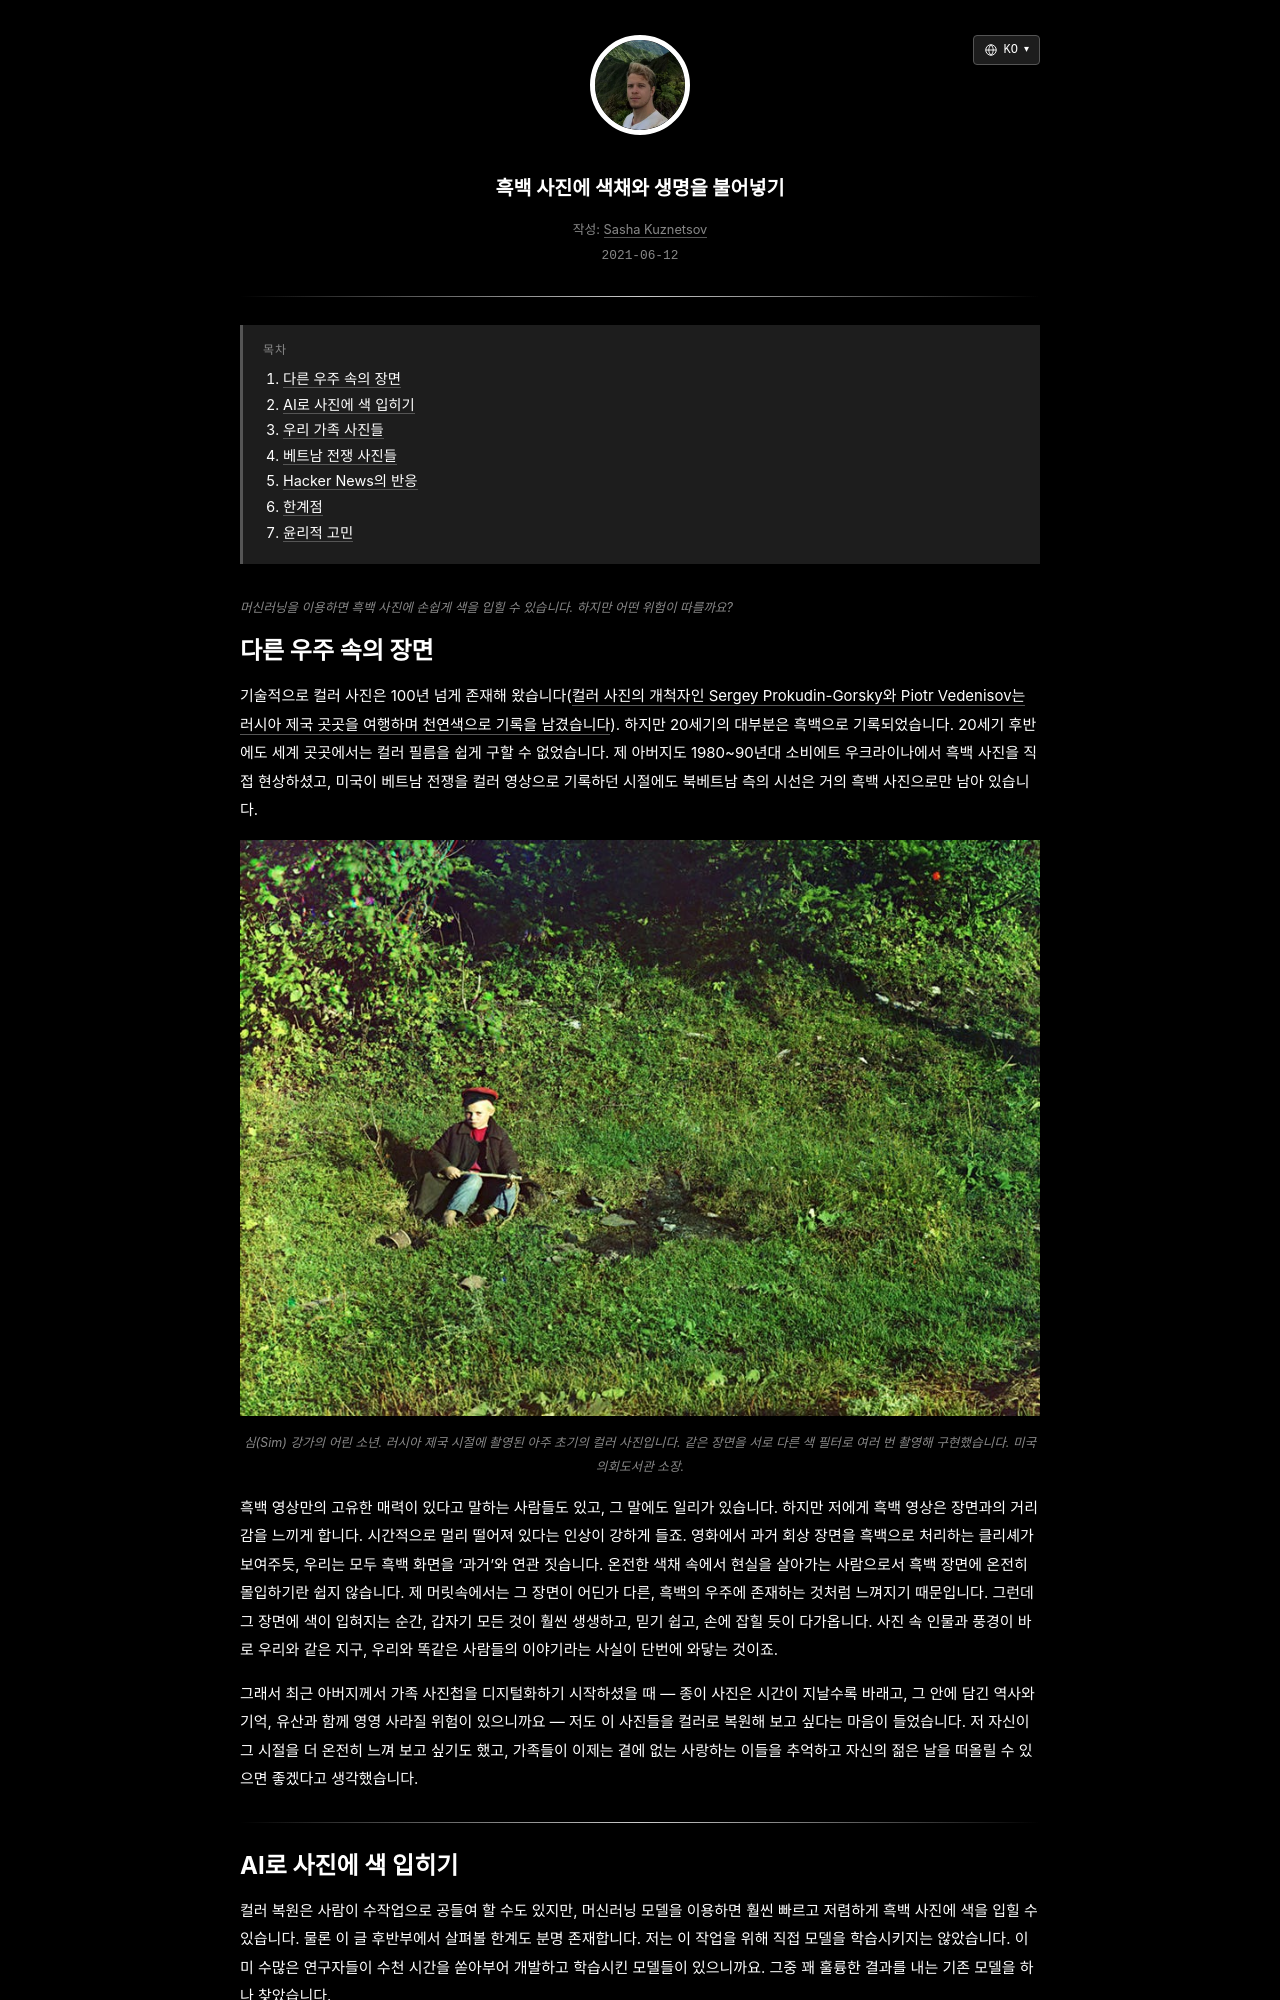

repository: skzv/my-plain-blog · page: ko/bringing-colour-and-life-to-black-and-white-photos.html · generator: jekyll

---
layout: post
lang_code: ko
locale: ko_KR
ref: bringing-colour-and-life-to-black-and-white-photos
date: 2021-06-12 00:00:00 -0700
last_modified_at: 2021-06-12 00:00
permalink: /ko/bringing-colour-and-life-to-black-and-white-photos
title: "흑백 사진에 색채와 생명을 불어넣기"
imgpath: /assets/img/colourising-black-and-white-photos
previewurl: /mama-and-vova-colorized.jpg
description: "AI와 DeepAI API로 가족 흑백 사진을 컬러 복원한 경험, 일괄 처리 스크립트, 그리고 AI 컬러화의 기술적 한계와 윤리적 고민을 나눕니다."
image: /assets/img/colourising-black-and-white-photos/og-preview.png
image_width: 1200
image_height: 630
image_alt: "AI로 컬러 복원된 가족 사진"
mathjax: false
tags: [computer-vision, machine-learning]
toc: true
---

{% include description.html content="머신러닝을 이용하면 흑백 사진에 손쉽게 색을 입힐 수 있습니다. 하지만 어떤 위험이 따를까요?" %}
